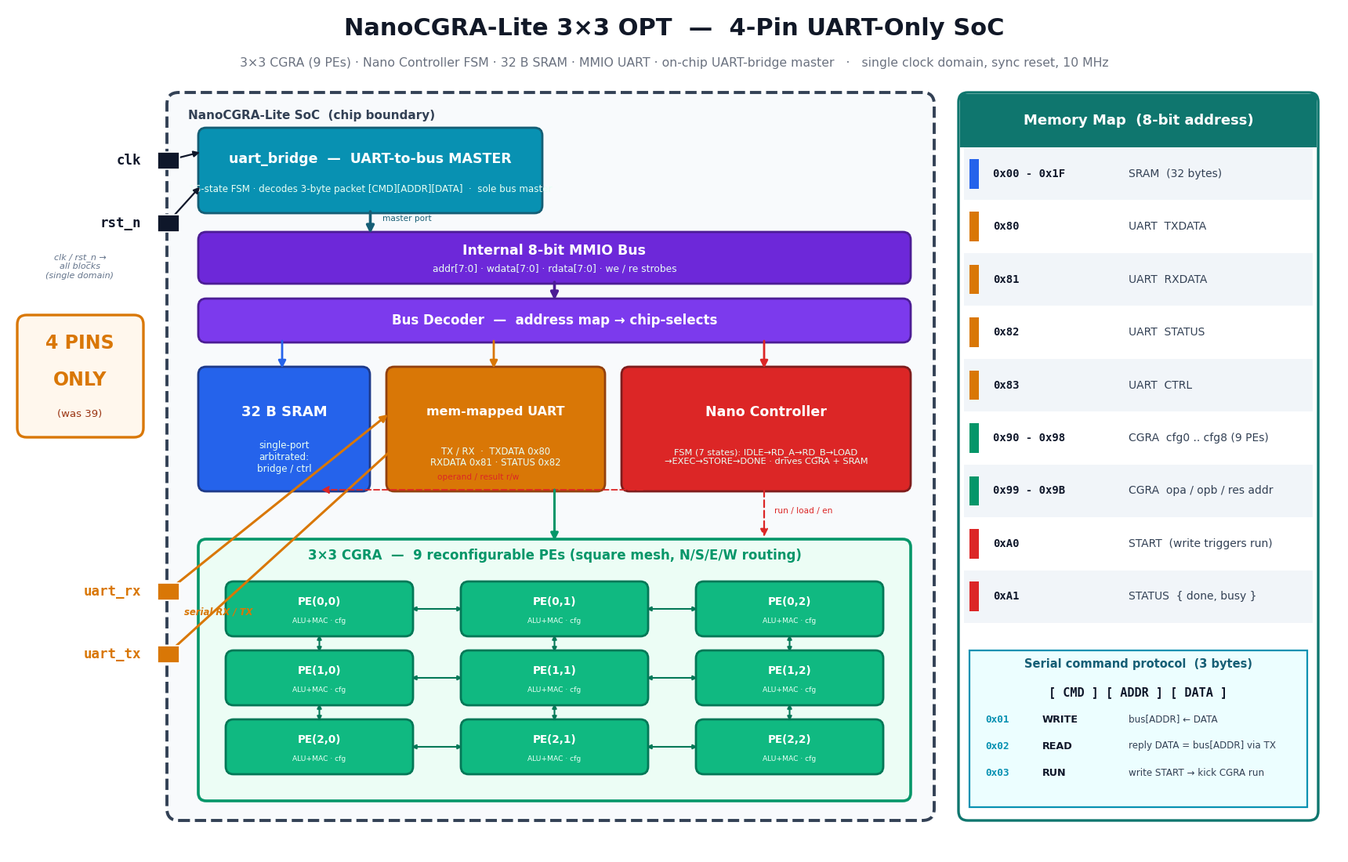

This figure's Python source: (Note: this script raises an exception after producing the figure.)
#!/usr/bin/env python3
"""NanoCGRA-Lite 3x3 OPT architecture block diagram (Chip Orchestra style).
   *** 4-PIN UART-ONLY top-level interface ***
   Only clk / rst_n / uart_rx / uart_tx cross the chip boundary. Inside, an
   internal uart_bridge (UART-to-bus master) drives the 8-bit MMIO bus that
   fans out to 32 B SRAM, the memory-mapped UART, the 3x3 CGRA (9 PEs) and the
   Nano Controller FSM."""
import matplotlib
matplotlib.use("Agg")
import matplotlib.pyplot as plt
from matplotlib.patches import FancyBboxPatch, FancyArrowPatch, Rectangle, Circle

plt.rcParams.update({"font.family": "DejaVu Sans"})

fig = plt.figure(figsize=(17, 10.8), facecolor="white")
ax = fig.add_axes([0, 0, 1, 1]); ax.axis("off")
ax.set_xlim(0, 17); ax.set_ylim(0, 10.8)

C = dict(soc="#334155", bus="#6d28d9", dec="#7c3aed", sram="#2563eb",
         cgra="#059669", pe="#10b981", uart="#d97706", ctrl="#dc2626",
         mem="#0f766e", bridge="#0891b2", pin="#0f172a")

def box(x, y, w, h, fc, ec, title, sub=None, tfs=13, sfs=9.5,
        tcolor="white", scolor="#e8fff4", rounding=0.10, lw=2):
    p = FancyBboxPatch((x, y), w, h,
                       boxstyle=f"round,pad=0.02,rounding_size={rounding}",
                       facecolor=fc, edgecolor=ec, linewidth=lw)
    ax.add_patch(p)
    if sub:
        ax.text(x+w/2, y+h*0.64, title, ha="center", va="center",
                fontsize=tfs, fontweight="bold", color=tcolor)
        ax.text(x+w/2, y+h*0.27, sub, ha="center", va="center",
                fontsize=sfs, color=scolor)
    else:
        ax.text(x+w/2, y+h/2, title, ha="center", va="center",
                fontsize=tfs, fontweight="bold", color=tcolor)
    return p

def arrow(x1, y1, x2, y2, color="#334155", lw=2.2, style="-|>", ms=14, ls="-"):
    a = FancyArrowPatch((x1, y1), (x2, y2), arrowstyle=style, mutation_scale=ms,
                        color=color, lw=lw, linestyle=ls,
                        shrinkA=0, shrinkB=0, zorder=5)
    ax.add_patch(a)

# ---- title ----
ax.text(8.5, 10.45, "NanoCGRA-Lite 3×3 OPT  —  4-Pin UART-Only SoC",
        ha="center", fontsize=22, fontweight="bold", color="#111827")
ax.text(8.5, 10.05,
        "3×3 CGRA (9 PEs) · Nano Controller FSM · 32 B SRAM · MMIO UART · on-chip UART-bridge master   ·   single clock domain, sync reset, 10 MHz",
        ha="center", fontsize=11.3, color="#6b7280")

# ---- SoC boundary ----
sx, sy, sw, sh = 2.05, 0.45, 9.75, 9.25
soc = FancyBboxPatch((sx, sy), sw, sh, boxstyle="round,pad=0.02,rounding_size=0.15",
                     facecolor="#f8fafc", edgecolor=C["soc"], linewidth=2.8, linestyle="--")
ax.add_patch(soc)
ax.text(sx+0.25, sy+sh-0.32, "NanoCGRA-Lite SoC  (chip boundary)",
        fontsize=11, fontweight="bold", color=C["soc"])

# ---- the ONLY 4 chip pins ----
pin_defs = [("clk", 8.85, C["pin"]), ("rst_n", 8.05, C["pin"]),
            ("uart_rx", 3.35, C["uart"]), ("uart_tx", 2.55, C["uart"])]
for name, py, col in pin_defs:
    # pin pad on boundary
    ax.add_patch(Rectangle((sx-0.14, py-0.11), 0.28, 0.22, facecolor=col,
                           edgecolor="white", lw=1.2, zorder=6))
    ax.text(sx-0.35, py, name, ha="right", va="center", fontsize=12.5,
            fontweight="bold", family="monospace", color=col)
# 4 PINS ONLY badge
badge = FancyBboxPatch((0.15, 5.35, ), 1.55, 1.5,
                       boxstyle="round,pad=0.03,rounding_size=0.12",
                       facecolor="#fff7ed", edgecolor=C["uart"], linewidth=2.4)
ax.add_patch(badge)
ax.text(0.92, 6.45, "4 PINS", ha="center", fontsize=17, fontweight="bold", color=C["uart"])
ax.text(0.92, 5.98, "ONLY", ha="center", fontsize=17, fontweight="bold", color=C["uart"])
ax.text(0.92, 5.58, "(was 39)", ha="center", fontsize=9.5, color="#9a3412")

# ---- uart_bridge (bus MASTER) ----
brx, bry, brw, brh = 2.45, 8.20, 4.35, 1.05
box(brx, bry, brw, brh, C["bridge"], "#155e75",
    "uart_bridge  —  UART-to-bus MASTER",
    "16-state FSM · decodes 3-byte packet [CMD][ADDR][DATA]  ·  sole bus master",
    tfs=12.5, sfs=8.6)
# clk / rst_n global feed to bridge (and chip)
arrow(sx-0.02, 8.85, brx, bry+brh*0.72, color=C["pin"], lw=1.6, ms=11)
arrow(sx-0.02, 8.05, brx, bry+brh*0.30, color=C["pin"], lw=1.6, ms=11)
ax.text(0.92, 7.35, "clk / rst_n →\nall blocks\n(single domain)",
        fontsize=8, color="#64748b", ha="center", style="italic")

# ---- MMIO bus ----
busx, busy, busw, bush = 2.45, 7.30, 9.05, 0.62
box(busx, busy, busw, bush, C["bus"], "#4c1d95",
    "Internal 8-bit MMIO Bus", "addr[7:0] · wdata[7:0] · rdata[7:0] · we / re strobes",
    tfs=12.5, sfs=8.8)
arrow(brx+brw*0.5, bry, brx+brw*0.5, busy+bush, color="#155e75", lw=2.6)
ax.text(brx+brw*0.5+0.15, bry-0.12, "master port", fontsize=7.6, color="#155e75", ha="left")

# ---- bus decoder ----
decx, decy, decw, dech = 2.45, 6.55, 9.05, 0.52
box(decx, decy, decw, dech, C["dec"], "#4c1d95",
    "Bus Decoder  —  address map → chip-selects", None, tfs=12)
arrow(busx+busw*0.5, busy, busx+busw*0.5, decy+dech, color="#4c1d95", lw=2.6)

# ---- peripheral row: SRAM / UART / Nano Controller ----
prow_y, prow_h = 4.65, 1.55
box(2.45, prow_y, 2.15, prow_h, C["sram"], "#1e3a8a",
    "32 B SRAM", "single-port\narbitrated:\nbridge / ctrl", tfs=13, sfs=8.6)
box(4.85, prow_y, 2.75, prow_h, C["uart"], "#92400e",
    "mem-mapped UART", "TX / RX  ·  TXDATA 0x80\nRXDATA 0x81 · STATUS 0x82", tfs=11.5, sfs=8.4)
box(7.85, prow_y, 3.65, prow_h, C["ctrl"], "#7f1d1d",
    "Nano Controller", "FSM (7 states): IDLE→RD_A→RD_B→LOAD\n→EXEC→STORE→DONE · drives CGRA + SRAM",
    tfs=12.5, sfs=8.2)
# decoder -> peripherals
arrow(3.5,  decy, 3.5,  prow_y+prow_h, color=C["sram"], lw=2.0)
arrow(6.2,  decy, 6.2,  prow_y+prow_h, color=C["uart"], lw=2.0)
arrow(9.65, decy, 9.65, prow_y+prow_h, color=C["ctrl"], lw=2.0)

# dashed feedback: bridge polls UART peripheral over the bus
arrow(sx-0.02, 3.35, 4.85, prow_y+prow_h*0.62, color=C["uart"], lw=2.2, ms=13)
arrow(4.85, prow_y+prow_h*0.30, sx-0.02, 2.55, color=C["uart"], lw=2.2, ms=13)
ax.text(2.25, 3.05, "serial RX / TX",
        fontsize=8.4, color=C["uart"], ha="left", style="italic", fontweight="bold")

# controller control + operand paths
arrow(9.65, prow_y, 9.65, 4.05, color=C["ctrl"], lw=1.6, style="-|>", ls=(0,(4,2)))
ax.text(10.15, 4.35, "run / load / en", fontsize=7.6, color=C["ctrl"], ha="center")
arrow(8.1, prow_y, 4.0, prow_y, color=C["ctrl"], lw=1.3, style="-|>", ls=(0,(4,2)))
ax.text(6.0, prow_y+0.13, "operand / result r/w", fontsize=7.6, color=C["ctrl"], ha="center")

# ---- CGRA (big) with 3x3 mesh ----
cx, cy, cw, ch = 2.45, 0.70, 9.05, 3.30
box(cx, cy, cw, ch, "#ecfdf5", C["cgra"], "", None, lw=2.6)
ax.text(cx+cw/2, cy+ch-0.24, "3×3 CGRA  —  9 reconfigurable PEs (square mesh, N/S/E/W routing)",
        ha="center", fontsize=12, fontweight="bold", color=C["cgra"])
arrow(cx+cw/2, prow_y, cx+cw/2, cy+ch, color=C["cgra"], lw=2.2)

NCOL, NROW = 3, 3
pw, phh = 2.35, 0.66
gapx = (cw - 0.7 - NCOL*pw) / (NCOL-1)
x0 = cx + 0.35
gapy = 0.22
y_bot = cy + 0.34
ys = [y_bot, y_bot + phh + gapy, y_bot + 2*(phh + gapy)]
centers = {}
for r in range(NROW):
    yy = ys[NROW-1-r]
    for c in range(NCOL):
        xx = x0 + c*(pw+gapx)
        box(xx, yy, pw, phh, C["pe"], "#047857", f"PE({r},{c})",
            "ALU+MAC · cfg", tfs=9.8, sfs=6.6)
        centers[(r,c)] = (xx+pw/2, yy+phh/2, xx, yy, pw, phh)

def dbl(x1,y1,x2,y2):
    arrow(x1,y1,x2,y2, color="#047857", lw=1.5, style="<|-|>", ms=8)
for r in range(NROW):
    for c in range(NCOL-1):
        xa=centers[(r,c)][2]+pw; ya=centers[(r,c)][1]
        xb=centers[(r,c+1)][2]; dbl(xa,ya,xb,ya)
for c in range(NCOL):
    for r in range(NROW-1):
        xa=centers[(r,c)][0]; ya=centers[(r,c)][3]
        yb=centers[(r+1,c)][3]+phh; dbl(xa,ya,xa,yb)

# ---- Memory map + serial protocol table (right) ----
mx, my, mw, mh = 12.15, 0.45, 4.55, 9.25
tbl = FancyBboxPatch((mx, my), mw, mh, boxstyle="round,pad=0.02,rounding_size=0.12",
                     facecolor="#ffffff", edgecolor=C["mem"], linewidth=2.4)
ax.add_patch(tbl)
ax.add_patch(Rectangle((mx, my+mh-0.68), mw, 0.68, facecolor=C["mem"], edgecolor="none"))
ax.text(mx+mw/2, my+mh-0.34, "Memory Map  (8-bit address)", ha="center",
        va="center", fontsize=13, fontweight="bold", color="white")

rows = [
    ("0x00 - 0x1F", "SRAM  (32 bytes)", C["sram"]),
    ("0x80", "UART  TXDATA", C["uart"]),
    ("0x81", "UART  RXDATA", C["uart"]),
    ("0x82", "UART  STATUS", C["uart"]),
    ("0x83", "UART  CTRL", C["uart"]),
    ("0x90 - 0x98", "CGRA  cfg0 .. cfg8 (9 PEs)", C["cgra"]),
    ("0x99 - 0x9B", "CGRA  opa / opb / res addr", C["cgra"]),
    ("0xA0", "START  (write triggers run)", C["ctrl"]),
    ("0xA1", "STATUS  { done, busy }", C["ctrl"]),
]
ry = my+mh-0.68
tbl_bot = my+2.35
rh = (my+mh-0.83 - tbl_bot)/len(rows)
for i,(addr, desc, col) in enumerate(rows):
    ry -= rh
    if i % 2 == 0:
        ax.add_patch(Rectangle((mx+0.05, ry), mw-0.1, rh, facecolor="#f1f5f9", edgecolor="none"))
    ax.add_patch(Rectangle((mx+0.12, ry+rh*0.22), 0.12, rh*0.56, facecolor=col, edgecolor="none"))
    ax.text(mx+0.42, ry+rh/2, addr, va="center", ha="left", fontsize=10,
            family="monospace", fontweight="bold", color="#0f172a")
    ax.text(mx+2.15, ry+rh/2, desc, va="center", ha="left", fontsize=10, color="#334155")

# serial protocol sub-panel at the bottom of the table
py0 = my+0.15
ax.add_patch(Rectangle((mx+0.12, py0), mw-0.24, 2.0, facecolor="#ecfeff",
                       edgecolor=C["bridge"], lw=1.6))
ax.text(mx+mw/2, py0+1.78, "Serial command protocol  (3 bytes)", ha="center",
        fontsize=10.5, fontweight="bold", color="#155e75")
ax.text(mx+mw/2, py0+1.42, "[ CMD ] [ ADDR ] [ DATA ]", ha="center",
        fontsize=11, family="monospace", fontweight="bold", color="#0f172a")
proto = [("0x01", "WRITE", "bus[ADDR] ← DATA"),
         ("0x02", "READ", "reply DATA = bus[ADDR] via TX"),
         ("0x03", "RUN", "write START → kick CGRA run")]
yy = py0+1.12
for cmd, nm, act in proto:
    ax.text(mx+0.32, yy, cmd, ha="left", va="center", fontsize=9.2,
            family="monospace", fontweight="bold", color=C["bridge"])
    ax.text(mx+1.05, yy, nm, ha="left", va="center", fontsize=9.2,
            fontweight="bold", color="#0f172a")
    ax.text(mx+2.15, yy, act, ha="left", va="center", fontsize=8.6, color="#334155")
    yy -= 0.34

fig.savefig("output/nanocgra_lite_3x3_opt/slides/arch_diagram.png", dpi=150,
            facecolor="white", bbox_inches="tight")
print("wrote arch_diagram.png")
